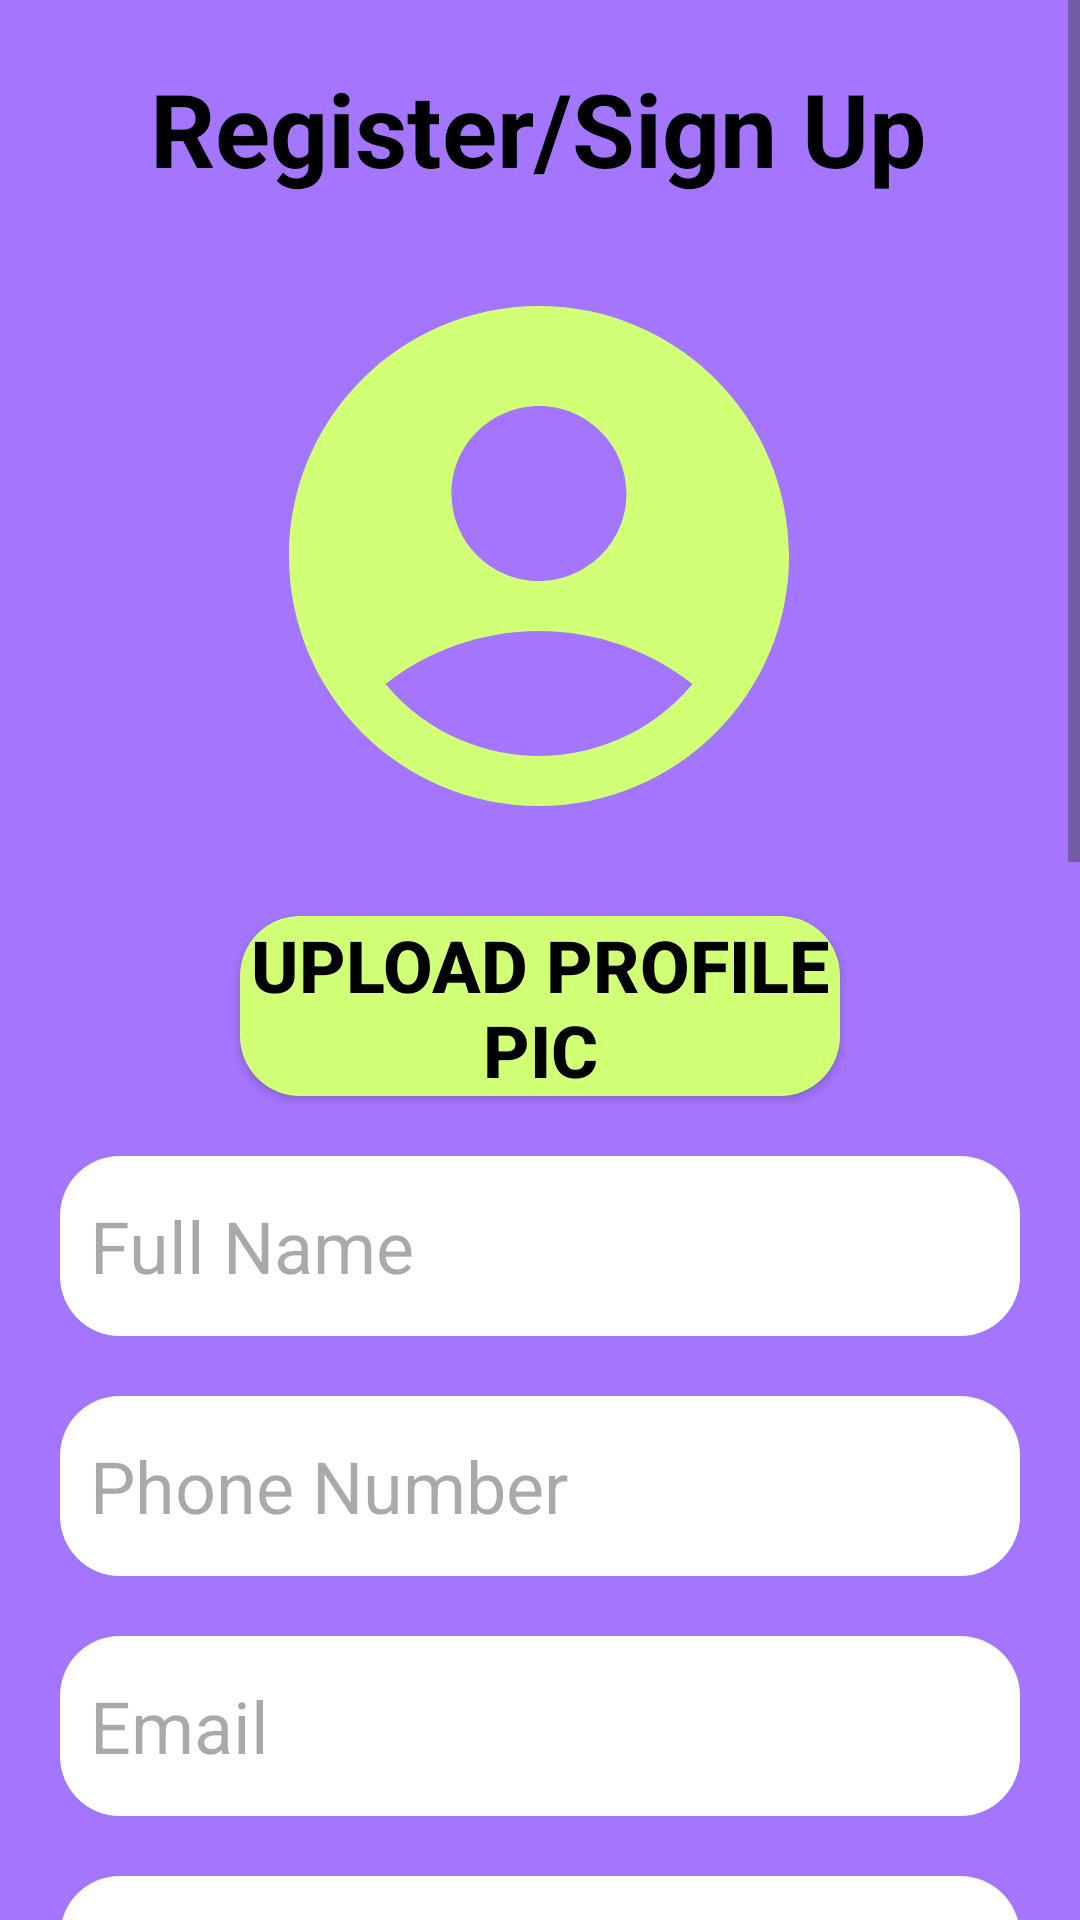

Layout XML and referenced resources for this Android screen:
<!-- AndroidManifest.xml: application theme Theme.Squadject -->
<!-- res/layout/activity_register_join.xml -->
<?xml version="1.0" encoding="utf-8"?>
<ScrollView
    xmlns:android="http://schemas.android.com/apk/res/android"
    xmlns:app="http://schemas.android.com/apk/res-auto"
    xmlns:tools="http://schemas.android.com/tools"
    android:layout_width="match_parent"
    android:layout_height="match_parent"
    android:fillViewport="true">

    <androidx.constraintlayout.widget.ConstraintLayout
        android:layout_width="match_parent"
        android:layout_height="wrap_content"
        android:background="#A476FF"
        tools:context=".RegisterJoin">

        <EditText
            android:id="@+id/skillsText_registerJoin"
            android:layout_width="0dp"
            android:layout_height="300dp"
            android:layout_marginStart="20dp"
            android:layout_marginTop="20dp"
            android:layout_marginEnd="20dp"
            android:background="@drawable/button5_background"
            android:ems="10"
            android:hint="Skills"
            android:inputType="text|textMultiLine"
            android:padding="10dp"
            android:textAlignment="center"
            android:textColor="#000000"
            android:textSize="24sp"
            app:layout_constraintEnd_toEndOf="parent"
            app:layout_constraintHorizontal_bias="0.0"
            app:layout_constraintStart_toStartOf="parent"
            app:layout_constraintTop_toBottomOf="@+id/branchText_registerJoin" />

        <EditText
            android:id="@+id/collegeText_registerJoin"
            android:layout_width="0dp"
            android:layout_height="60dp"
            android:layout_marginStart="20dp"
            android:layout_marginTop="20dp"
            android:layout_marginEnd="20dp"
            android:background="@drawable/button5_background"
            android:ems="10"
            android:hint="College"
            android:inputType="text"
            android:padding="10dp"
            android:textColor="#000000"
            android:textSize="24sp"
            app:layout_constraintEnd_toEndOf="parent"
            app:layout_constraintHorizontal_bias="0.0"
            app:layout_constraintStart_toStartOf="parent"
            app:layout_constraintTop_toBottomOf="@+id/repasswordText_registerJoin" />


        <EditText
            android:id="@+id/semesterText_registerJoin"
            android:layout_width="0dp"
            android:layout_height="60dp"
            android:layout_marginStart="20dp"
            android:layout_marginTop="20dp"
            android:layout_marginEnd="20dp"
            android:background="@drawable/button5_background"
            android:ems="10"
            android:hint="Semester(1/2/3/4/5/6/7/8)"
            android:inputType="text"
            android:padding="10dp"
            android:textColor="#000000"
            android:textSize="24sp"
            app:layout_constraintEnd_toEndOf="parent"
            app:layout_constraintHorizontal_bias="0.0"
            app:layout_constraintStart_toStartOf="parent"
            app:layout_constraintTop_toBottomOf="@+id/collegeText_registerJoin" />

        <EditText
            android:id="@+id/branchText_registerJoin"
            android:layout_width="0dp"
            android:layout_height="60dp"
            android:layout_marginStart="20dp"
            android:layout_marginTop="20dp"
            android:layout_marginEnd="20dp"
            android:background="@drawable/button5_background"
            android:ems="10"
            android:hint="Branch(CSE/ISE/ECE/MECH)"
            android:inputType="text"
            android:padding="10dp"
            android:textColor="#000000"
            android:textSize="24sp"
            app:layout_constraintEnd_toEndOf="parent"
            app:layout_constraintHorizontal_bias="0.0"
            app:layout_constraintStart_toStartOf="parent"
            app:layout_constraintTop_toBottomOf="@+id/semesterText_registerJoin" />

        <EditText
            android:id="@+id/repasswordText_registerJoin"
            android:layout_width="0dp"
            android:layout_height="60dp"
            android:layout_marginStart="20dp"
            android:layout_marginTop="20dp"
            android:layout_marginEnd="20dp"
            android:background="@drawable/button5_background"
            android:ems="10"
            android:hint="Re-enter Password"
            android:inputType="textPassword"
            android:padding="10dp"
            android:textColor="#000000"
            android:textSize="24sp"
            app:layout_constraintEnd_toEndOf="parent"
            app:layout_constraintHorizontal_bias="0.0"
            app:layout_constraintStart_toStartOf="parent"
            app:layout_constraintTop_toBottomOf="@+id/passwordText_registerJoin" />

        <EditText
            android:id="@+id/passwordText_registerJoin"
            android:layout_width="0dp"
            android:layout_height="60dp"
            android:layout_marginStart="20dp"
            android:layout_marginTop="20dp"
            android:layout_marginEnd="20dp"
            android:background="@drawable/button5_background"
            android:ems="10"
            android:hint="Password"
            android:inputType="textPassword"
            android:padding="10dp"
            android:textColor="#000000"
            android:textSize="24sp"
            app:layout_constraintEnd_toEndOf="parent"
            app:layout_constraintHorizontal_bias="0.0"
            app:layout_constraintStart_toStartOf="parent"
            app:layout_constraintTop_toBottomOf="@+id/emailText_registerJoin" />

        <EditText
            android:id="@+id/phoneText_registerJoin"
            android:layout_width="0dp"
            android:layout_height="60dp"
            android:layout_marginStart="20dp"
            android:layout_marginTop="20dp"
            android:layout_marginEnd="20dp"
            android:background="@drawable/button5_background"
            android:ems="10"
            android:hint="Phone Number"
            android:inputType="text"
            android:padding="10dp"
            android:textColor="#000000"
            android:textSize="24sp"
            app:layout_constraintEnd_toEndOf="parent"
            app:layout_constraintHorizontal_bias="0.0"
            app:layout_constraintStart_toStartOf="parent"
            app:layout_constraintTop_toBottomOf="@+id/nameText_registerJoin" />

        <EditText
            android:id="@+id/emailText_registerJoin"
            android:layout_width="0dp"
            android:layout_height="60dp"
            android:layout_marginStart="20dp"
            android:layout_marginTop="20dp"
            android:layout_marginEnd="20dp"
            android:background="@drawable/button5_background"
            android:ems="10"
            android:hint="Email"
            android:inputType="text"
            android:padding="10dp"
            android:textColor="#000000"
            android:textSize="24sp"
            app:layout_constraintEnd_toEndOf="parent"
            app:layout_constraintHorizontal_bias="0.0"
            app:layout_constraintStart_toStartOf="parent"
            app:layout_constraintTop_toBottomOf="@+id/phoneText_registerJoin" />

        <EditText
            android:id="@+id/nameText_registerJoin"
            android:layout_width="0dp"
            android:layout_height="60dp"
            android:layout_marginStart="20dp"
            android:layout_marginTop="20dp"
            android:layout_marginEnd="20dp"
            android:background="@drawable/button5_background"
            android:ems="10"
            android:hint="Full Name"
            android:inputType="text"
            android:padding="10dp"
            android:textColor="#000000"
            android:textSize="24sp"
            app:layout_constraintEnd_toEndOf="parent"
            app:layout_constraintHorizontal_bias="1.0"
            app:layout_constraintStart_toStartOf="parent"
            app:layout_constraintTop_toBottomOf="@+id/upload_registerJoin" />

        <Button
            android:id="@+id/upload_registerJoin"
            android:layout_width="0dp"
            android:layout_height="60dp"
            android:layout_marginStart="80dp"
            android:layout_marginTop="20dp"
            android:layout_marginEnd="80dp"
            android:background="@drawable/button6_background"
            android:backgroundTint="#D1FF76"
            android:insetTop="0dp"
            android:insetBottom="0dp"
            android:text="Upload Profile Pic"
            android:textColor="#000000"
            android:textSize="24sp"
            android:textStyle="bold"
            app:backgroundTint="@null"
            app:layout_constraintEnd_toEndOf="parent"
            app:layout_constraintHorizontal_bias="0.0"
            app:layout_constraintStart_toStartOf="parent"
            app:layout_constraintTop_toBottomOf="@+id/profilePic_registerJoin" />

        <ImageView
            android:id="@+id/profilePic_registerJoin"
            android:layout_width="200dp"
            android:layout_height="200dp"
            android:layout_marginStart="20dp"
            android:layout_marginTop="20dp"
            android:layout_marginEnd="20dp"
            android:src="@drawable/profile_green"
            app:layout_constraintEnd_toEndOf="parent"
            app:layout_constraintHorizontal_bias="0.497"
            app:layout_constraintStart_toStartOf="parent"
            app:layout_constraintTop_toBottomOf="@+id/textView2" />

        <TextView
            android:id="@+id/textView2"
            android:layout_width="wrap_content"
            android:layout_height="wrap_content"
            android:layout_marginTop="20dp"
            android:text="Register/Sign Up"
            android:textAlignment="center"
            android:textColor="#000000"
            android:textSize="34sp"
            android:textStyle="bold"
            app:layout_constraintEnd_toEndOf="parent"
            app:layout_constraintHorizontal_bias="0.495"
            app:layout_constraintStart_toStartOf="parent"
            app:layout_constraintTop_toTopOf="parent" />

        <Button
            android:id="@+id/register_registerJoin"
            android:layout_width="0dp"
            android:layout_height="60dp"
            android:layout_marginStart="80dp"
            android:layout_marginTop="20dp"
            android:layout_marginEnd="80dp"
            android:layout_marginBottom="20dp"
            android:background="@drawable/button6_background"
            android:backgroundTint="#D1FF76"
            android:insetTop="0dp"
            android:insetBottom="0dp"
            android:text="Register"
            android:textColor="#000000"
            android:textSize="24sp"
            android:textStyle="bold"
            app:backgroundTint="@null"
            app:layout_constraintBottom_toBottomOf="parent"
            app:layout_constraintEnd_toEndOf="parent"
            app:layout_constraintStart_toStartOf="parent"
            app:layout_constraintTop_toBottomOf="@+id/skillsText_registerJoin" />
    </androidx.constraintlayout.widget.ConstraintLayout>
</ScrollView>
<!-- resources referenced by this layout -->
<resources>
  <!-- drawable button5_background (drawable) -->
  <?xml version="1.0" encoding="utf-8"?>
  <shape xmlns:android="http://schemas.android.com/apk/res/android">
      <solid android:color="#FFFFFF" />
      <corners
          android:topLeftRadius="20dp"
          android:bottomLeftRadius="20dp"
          android:topRightRadius="20dp"
          android:bottomRightRadius="20dp"/>
  </shape>
  <!-- drawable button6_background (drawable) -->
  <?xml version="1.0" encoding="utf-8"?>
  <shape xmlns:android="http://schemas.android.com/apk/res/android">
      <solid android:color="#D1FF76" />
      <corners
          android:topLeftRadius="20dp"
          android:bottomLeftRadius="20dp"
          android:topRightRadius="20dp"
          android:bottomRightRadius="20dp"/>
  </shape>
  <!-- drawable profile_green (drawable) -->
  <vector android:height="24dp" android:tint="#D1FF76"
      android:viewportHeight="24" android:viewportWidth="24"
      android:width="24dp" xmlns:android="http://schemas.android.com/apk/res/android">
      <path android:fillColor="@android:color/white" android:pathData="M12,2C6.48,2 2,6.48 2,12s4.48,10 10,10s10,-4.48 10,-10S17.52,2 12,2zM12,6c1.93,0 3.5,1.57 3.5,3.5S13.93,13 12,13s-3.5,-1.57 -3.5,-3.5S10.07,6 12,6zM12,20c-2.03,0 -4.43,-0.82 -6.14,-2.88C7.55,15.8 9.68,15 12,15s4.45,0.8 6.14,2.12C16.43,19.18 14.03,20 12,20z"/>
  </vector>
  <style name="Theme.Squadject" parent="Base.Theme.Squadject" />
  <style name="Base.Theme.Squadject" parent="Theme.Material3.DayNight.NoActionBar">
          
          
      </style>
</resources>
